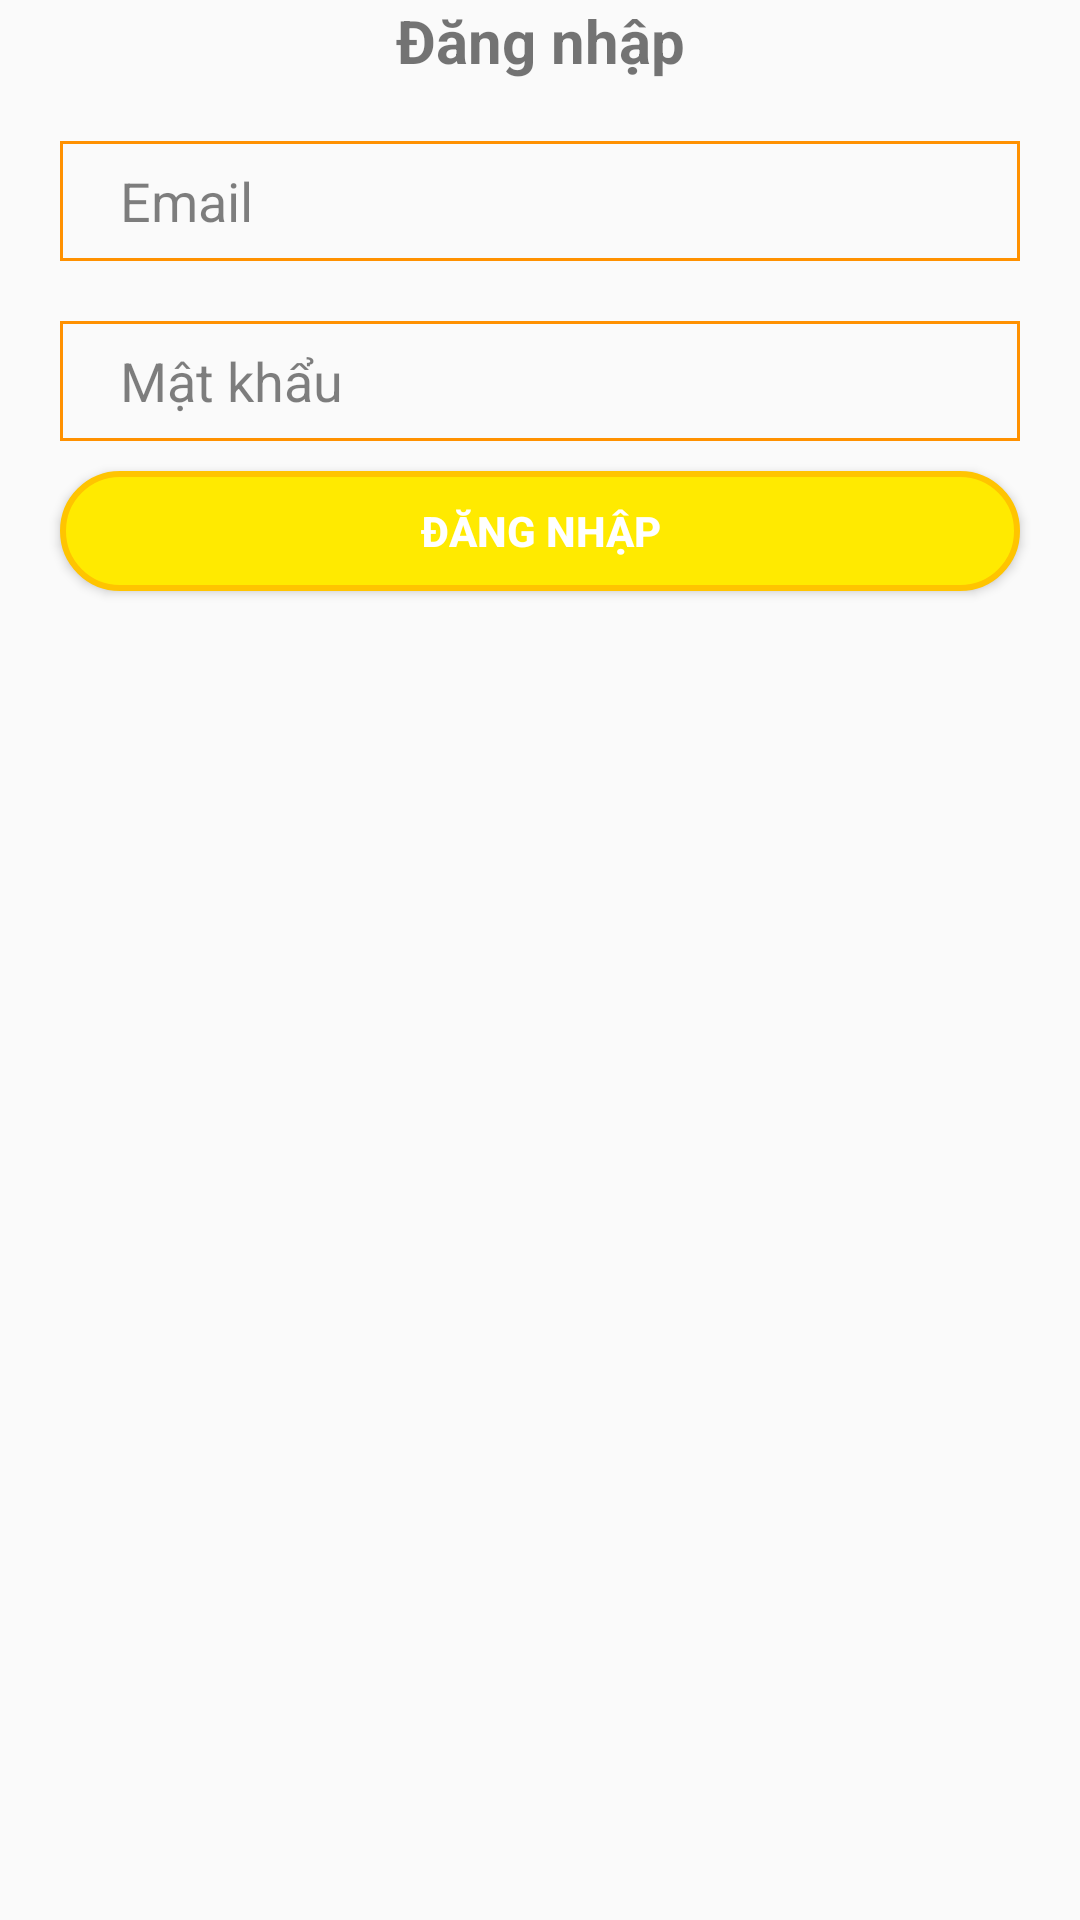

The Android layout XML behind this screen, and the referenced resources:
<!-- AndroidManifest.xml: application theme Theme.AppCompat.Light.NoActionBar -->
<!-- res/layout/activity_dang_nhap.xml -->
<?xml version="1.0" encoding="utf-8"?>
<LinearLayout xmlns:android="http://schemas.android.com/apk/res/android"
    xmlns:tools="http://schemas.android.com/tools"
    android:layout_width="match_parent"
    android:layout_height="match_parent"
    android:orientation="vertical"
    tools:context=".Actitivy.DangNhapActivity">

    <TextView
        android:layout_width="match_parent"
        android:layout_height="wrap_content"
        android:gravity="center"
        android:text="Đăng nhập"
        android:textSize="20sp"
        android:textStyle="bold" />

    <EditText
        android:id="@+id/edt_email"
        android:layout_width="match_parent"
        android:layout_height="40dp"
        android:layout_margin="20dp"
        android:background="@drawable/editext_shape"
        android:hint="Email"
        android:inputType="textEmailAddress"
        android:paddingLeft="20dp"
        android:textColor="@color/black"
        android:textColorHint="#80000000" />

    <EditText
        android:id="@+id/edt_matkhau"
        android:layout_width="match_parent"
        android:layout_height="40dp"
        android:layout_marginLeft="20dp"
        android:layout_marginRight="20dp"
        android:background="@drawable/editext_shape"
        android:hint="Mật khẩu"
        android:inputType="textPassword"
        android:paddingLeft="20dp"
        android:textColor="@color/black"
        android:textColorHint="#80000000" />
    <Button
        android:layout_marginTop="10dp"
        android:id="@+id/btn_dangnhap"
        android:layout_width="match_parent"
        android:layout_height="40dp"
        android:layout_above="@id/btn_dangky"
        android:layout_marginLeft="20dp"
        android:layout_marginRight="20dp"
        android:layout_marginBottom="20dp"
        android:background="@drawable/button_shape"
        android:text="Đăng nhập"
        android:textColor="@color/white"
        android:textStyle="bold" />
</LinearLayout>
<!-- resources referenced by this layout -->
<resources>
  <color name="black">#FF000000</color>
  <color name="white">#FFFFFFFF</color>
  <!-- drawable button_shape (drawable) -->
  <?xml version="1.0" encoding="utf-8"?>
  <shape xmlns:android="http://schemas.android.com/apk/res/android">
      <stroke android:color="#FFC400" android:width="2dp" />
      <solid android:color="@color/yellow" />
      <corners android:radius="30dp" />
  </shape>
  <!-- drawable editext_shape (drawable) -->
  <?xml version="1.0" encoding="utf-8"?>
  <shape xmlns:android="http://schemas.android.com/apk/res/android">
      <stroke android:width="1dp" android:color="#FF9100"/>
  </shape>
  <color name="yellow">#FFEA00</color>
</resources>
